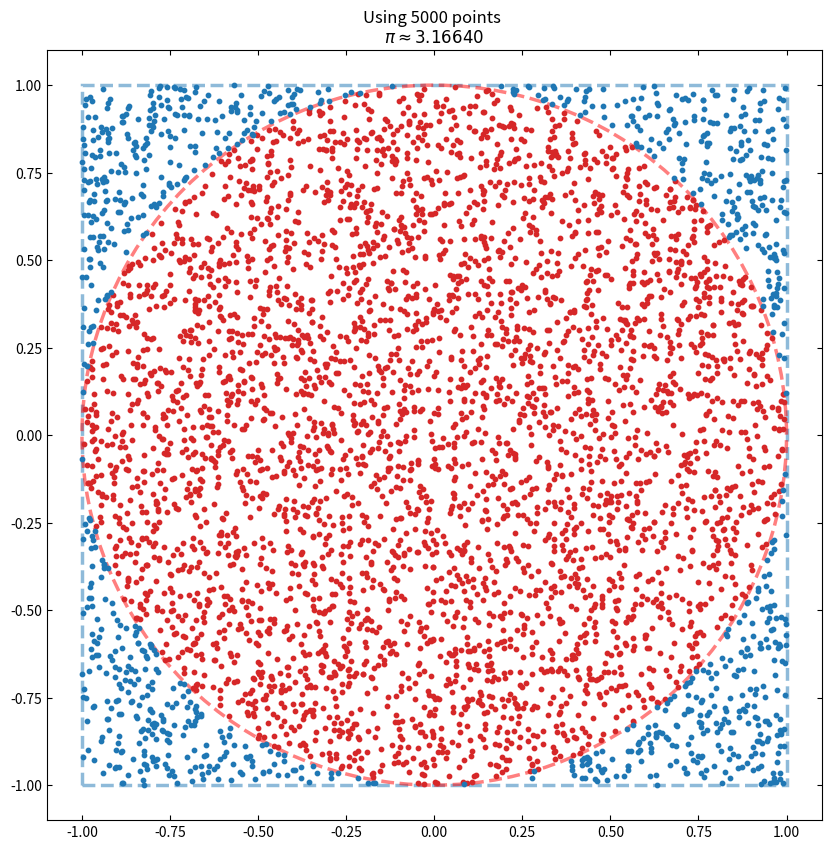

The script that saved this image:
from numpy.random import default_rng
import matplotlib as mpl
import matplotlib.pyplot as plt

mpl.rcParams["xtick.top"] = mpl.rcParams["ytick.right"] = True
mpl.rcParams["xtick.direction"] = mpl.rcParams["ytick.direction"] = "in"


def generate_sample(sample_size: int):
	"""
	Generates a set of random point coordinates within (-1, 1), as well
	as a monte carlo estimation of PI.
	
	:param sample_size: INT,
		Number of points to be generated.
	:return: TUPLE,
		Returns both "circle" and "remainder" coordinate pairs, as well
		as PI estimate.
	"""
	circle_points_x = []
	circle_points_y = []
	remainder_x = []
	remainder_y = []
	
	rng = default_rng()
	
	coord_one = rng.uniform(-1.0, 1.0, size=sample_size)
	coord_two = rng.uniform(-1.0, 1.0, size=sample_size)
	origin_dist2 = coord_one ** 2 + coord_two ** 2
	
	for i in range(len(origin_dist2)):
		if origin_dist2[i] <= 1:
			circle_points_x.append(coord_one[i])
			circle_points_y.append(coord_two[i])
		else:
			remainder_x.append(coord_one[i])
			remainder_y.append(coord_two[i])
	
	pi_estimate = 4 * len(circle_points_x) / sample_size
	
	return (circle_points_x, circle_points_y, remainder_x, remainder_y,
	        pi_estimate)


def main(sample_size: int):
	"""
	Main call. Takes sample size and returns a plot to illustrate the
	idea behind the MC PI estimation.
	
	:param sample_size: INT,
		Total point number.
	:return: NONE
	"""
	fig, ax = plt.subplots(figsize=(10, 10))
	
	rectangle = plt.Rectangle((-1, -1), 2, 2, fill=False, ec="tab:blue",
	                          lw=2.5, ls="--", alpha=0.5)
	circle = plt.Circle((0, 0), 1, fill=False, ec="red", lw=2.5, ls="--",
	                    alpha=0.5)
	plt.gca().add_patch(rectangle)
	plt.gca().add_patch(circle)
	
	xc, yc, xr, yr, mc_pi = generate_sample(sample_size)
	ax.scatter(xc, yc, c="tab:red", s=10)
	ax.scatter(xr, yr, c="tab:blue", s=10)
	
	plt.title(f"Using {sample_size} points \n"
	          f"$\\pi \\approx {mc_pi:1.5f}$")
	plt.savefig("MonteCarlo_PI_concept.png")
	plt.savefig("MonteCarlo_PI_concept.svg")
	
	plt.show()


if __name__ == "__main__":
	main(5000)
